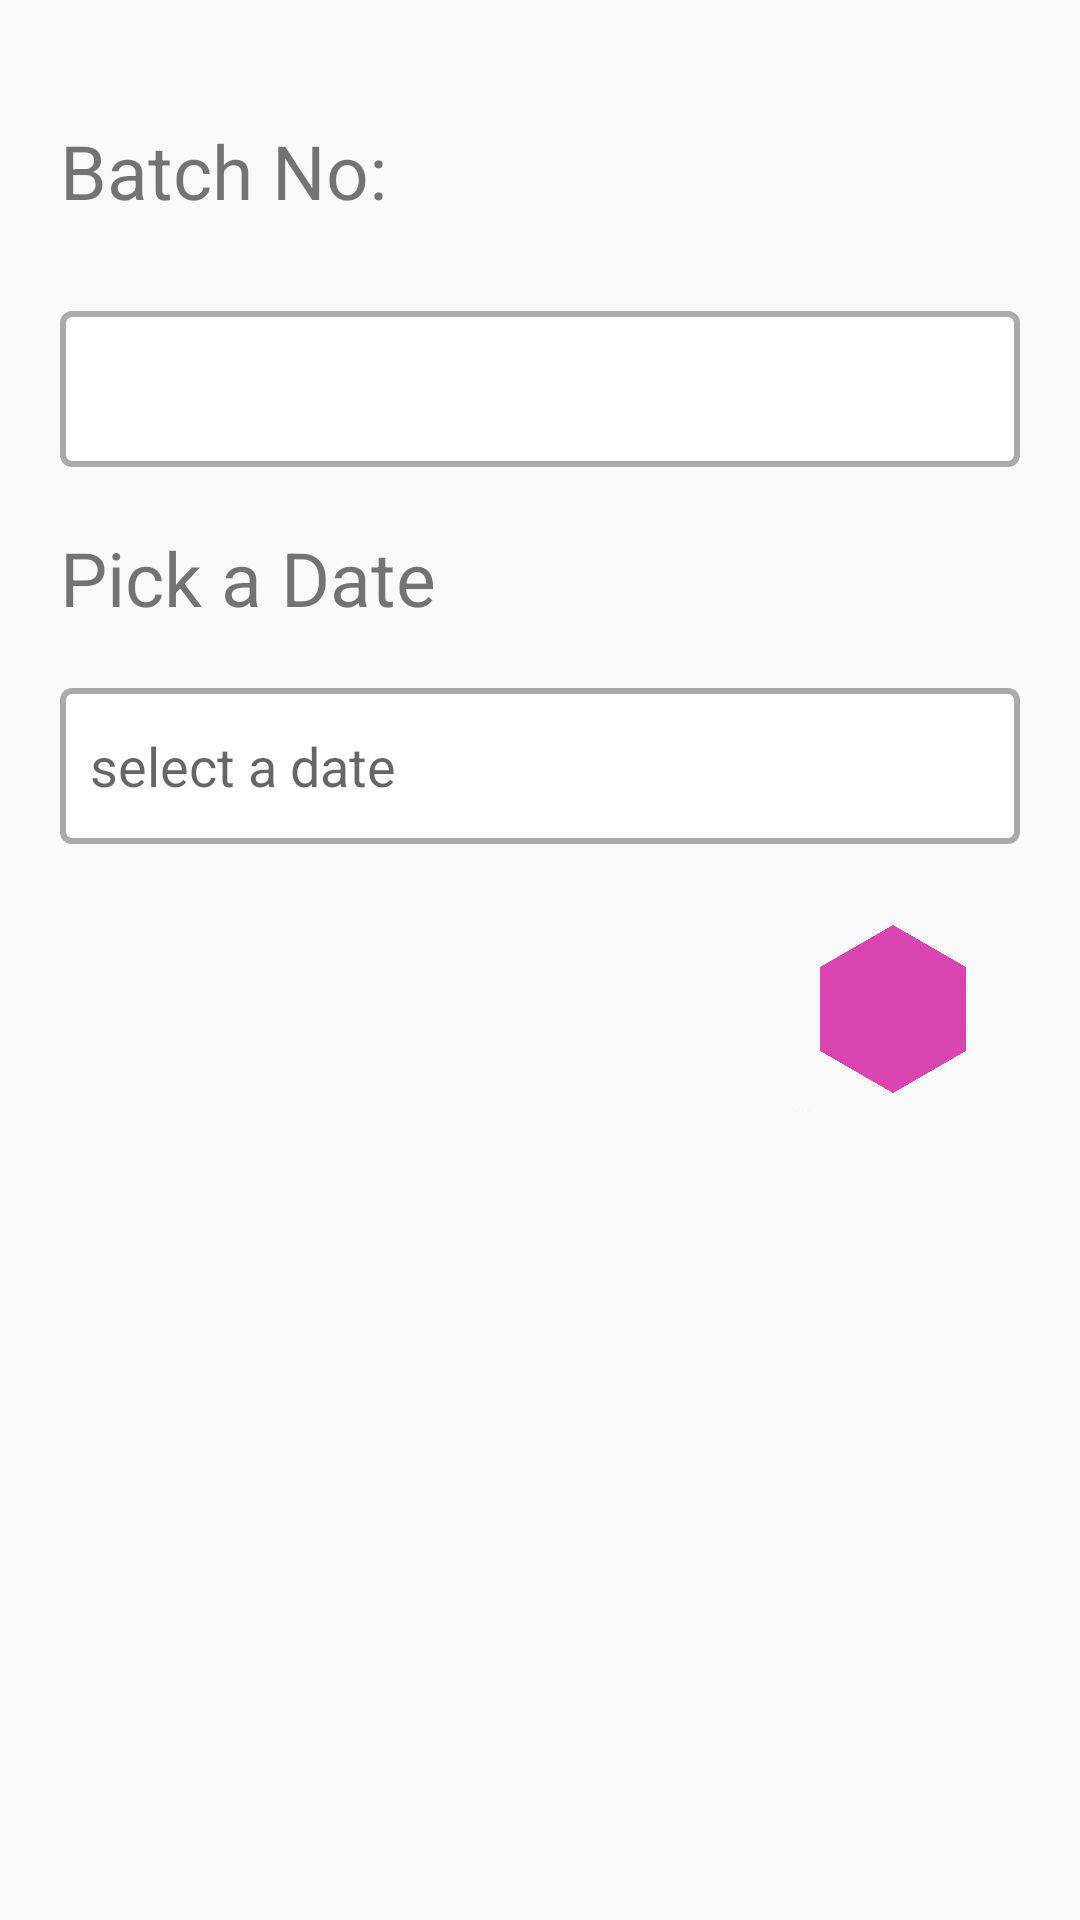

Produce the Android XML layout that renders to this screen, including the resource entries it uses.
<!-- AndroidManifest.xml: application theme AppTheme.NoActionBar -->
<!-- res/layout/fragment_track.xml -->
<?xml version="1.0" encoding="utf-8"?>
<FrameLayout xmlns:android="http://schemas.android.com/apk/res/android"
    xmlns:tools="http://schemas.android.com/tools"
    android:layout_width="match_parent"
    android:layout_height="match_parent"
    tools:context=".TrackFragment">

    

<LinearLayout
    android:layout_width="match_parent"
    android:orientation="vertical"
    android:layout_height="match_parent">
<ScrollView
    android:layout_width="match_parent"
    android:layout_height="match_parent">

    <LinearLayout
        android:layout_width="match_parent"
        android:layout_height="match_parent"
        android:orientation="vertical">

    <TextView
        android:id="@+id/txt_track"
        android:layout_width="wrap_content"
        android:layout_height="wrap_content"
        android:text="Batch No:"
        android:textSize="25dp"
        android:layout_marginTop="40dp"
        android:layout_marginLeft="20dp"
        />


    <Spinner
        android:id="@+id/spinner_batch"
        android:layout_marginTop="30dp"
        android:layout_marginLeft="20dp"
        android:background="@drawable/spinner_background"
        android:layout_marginRight="20dp"
        android:layout_width="match_parent"
        android:layout_height="52dp" />

    <TextView
        android:id="@+id/teack_txt"
        android:layout_width="wrap_content"
        android:layout_height="wrap_content"
        android:text="Pick a Date"
        android:textSize="25dp"
        android:layout_marginTop="20dp"
        android:layout_marginLeft="20dp"
        />

    <EditText
        android:id="@+id/datepic"
        android:layout_width="match_parent"
        android:layout_marginRight="20dp"
        android:layout_marginTop="20dp"
        android:background="@drawable/spinner_background"
        android:layout_marginLeft="20dp"
        android:textIsSelectable="false"
        android:layout_height="52dp"
        android:editable="false"
        android:clickable="true"
        android:hint="select a date"/>

        <FrameLayout
            android:id="@+id/frame_search"
            android:layout_marginTop="20dp"
            android:layout_width="70dp"
            android:layout_height="70dp"
            android:layout_gravity="bottom|right"
            android:layout_marginRight="27.3dp"
            android:background="@drawable/hexa">

        <ImageView
            android:layout_width="18.7dp"
            android:layout_height="15.3dp"
            android:layout_gravity="center"
            android:src="@drawable/right_arrow"/>
        </FrameLayout>

        <TextView
            android:id="@+id/one"
        android:layout_width="wrap_content"
        android:layout_height="wrap_content"
            android:visibility="invisible"
        android:textSize="25dp"
        android:text="Track History"
        android:layout_marginLeft="20dp"
        android:layout_marginTop="2dp"/>
    <TextView
        android:layout_width="wrap_content"
        android:layout_height="wrap_content"
        android:text=""
        android:textSize="20dp"
        android:id="@+id/trackstatus"
        android:layout_marginTop="20dp"
        android:layout_marginLeft="50dp"
        />

        <TextView
            android:id="@+id/two"
            android:layout_width="wrap_content"
            android:layout_height="wrap_content"
            android:textSize="25dp"
            android:visibility="invisible"
            android:text="Late Count"
            android:layout_marginLeft="20dp"
            android:layout_marginTop="10dp"/>
        <TextView
            android:layout_width="wrap_content"
            android:layout_height="wrap_content"
            android:text=""
            android:textSize="20dp"
            android:id="@+id/tracklatecount"
            android:layout_marginTop="20dp"
            android:layout_marginLeft="50dp"
            />
        <TextView
            android:id="@+id/three"
            android:visibility="invisible"
            android:layout_width="wrap_content"
            android:layout_height="wrap_content"
            android:textSize="25dp"
            android:text="Late History"
            android:layout_marginLeft="20dp"
            android:layout_marginTop="10dp"/>
        <TextView
            android:layout_width="wrap_content"
            android:layout_height="wrap_content"
            android:text=""
            android:textSize="20dp"
            android:id="@+id/tracklatehis"
            android:layout_marginTop="20dp"
            android:layout_marginLeft="50dp"
            />
    </LinearLayout>
</ScrollView>
</LinearLayout>

</FrameLayout>
<!-- resources referenced by this layout -->
<resources>
  <!-- drawable hexa: png bitmap (drawable-v24, 63991 bytes) -->
  <!-- drawable spinner_background (drawable) -->
  <?xml version="1.0" encoding="utf-8"?>
  <selector xmlns:android="http://schemas.android.com/apk/res/android">
      <item android:state_pressed="true">
          <shape>
  
              <solid
                  android:color="@android:color/white" />
  
              <corners android:radius="3dp" />
  
              <padding
                  android:bottom="10dp"
                  android:left="10dp"
                  android:right="10dp"
                  android:top="10dp" />
  
              <stroke
                  android:width="2dp"
                  android:color="@android:color/holo_blue_light" />
          </shape>
      </item>
      
      <item>
          <shape>
              <solid
                  android:color="@android:color/white">
              </solid>
  
              <corners android:radius="3dp" />
  
              <padding
                  android:bottom="10dp"
                  android:left="10dp"
                  android:right="10dp"
                  android:top="10dp" />
              <stroke
                  android:width="2dp"
                  android:color="@android:color/darker_gray"/>
          </shape>
      </item>
  </selector>
  <style name="AppTheme.NoActionBar">
          <item name="windowActionBar">false</item>
          <item name="windowNoTitle">true</item>
      </style>
</resources>
